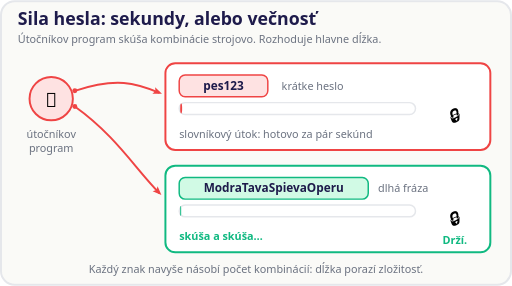
t = 0.00 s
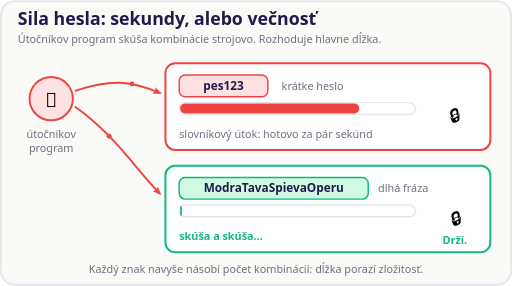
t = 1.17 s
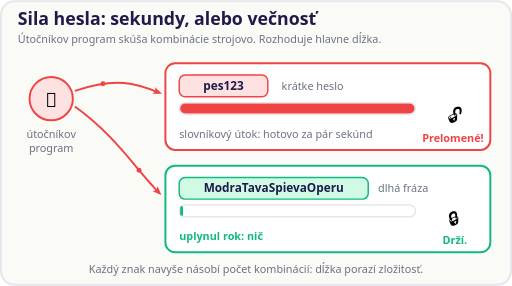
t = 2.33 s
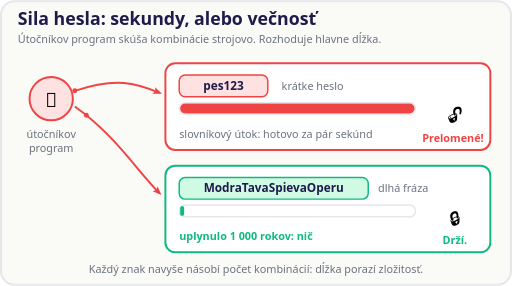
t = 3.50 s
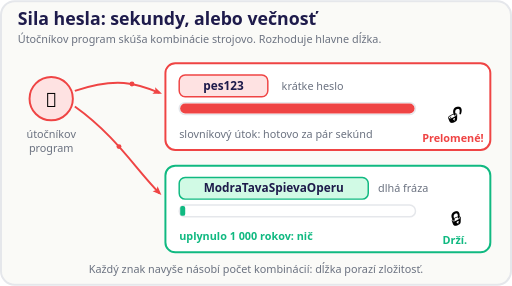
t = 4.67 s
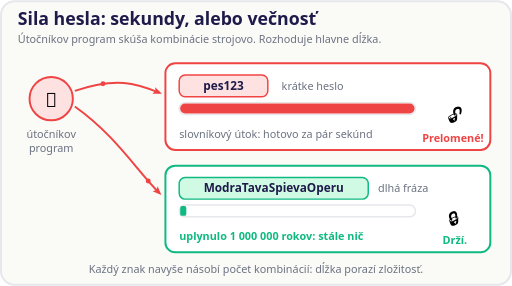
t = 5.83 s

The animated SVG that drew these frames (rendered in a browser with its animation timeline set to each time). Animation: 12 SMIL elements (animate=9,animateMotion=2,animateTransform=1); one cycle of 7.00 s, repeats indefinitely.

<svg xmlns="http://www.w3.org/2000/svg" viewBox="0 0 520 290" role="img" aria-labelledby="shTitle shDesc" font-family="system-ui, sans-serif">
  <title id="shTitle">Sila hesla: sekundy, alebo večnosť</title>
  <desc id="shDesc">Útočníkov program skúša heslá. Krátke heslo pes123 prelomí za sekundu: ukazovateľ dobehne a zámka povolí. Pri dlhej fráze ModraTavaSpievaOperu sa ukazovateľ takmer nepohne, počítadlo rokov rastie a zámka drží.</desc>
  <defs>
    <marker id="shArrR" viewBox="0 0 10 10" markerWidth="4.5" markerHeight="4.5" refX="7" refY="5" orient="auto">
      <path d="M0 1 L10 5 L0 9 L2 5 Z" fill="#EF4444"/>
    </marker>
  </defs>

  <rect x="1" y="1" width="518" height="288" rx="14" fill="#FAFAF7" stroke="#E5E7EB" stroke-width="2"/>

  <text x="18" y="25" font-size="18" font-weight="700" fill="#1E1B4B">Sila hesla: sekundy, alebo večnosť</text>
  <text x="18" y="43" font-size="11" fill="#6B7280">Útočníkov program skúša kombinácie strojovo. Rozhoduje hlavne dĺžka.</text>

  <!-- útočník -->
  <circle cx="52" cy="100" r="22" fill="#FEE2E2" stroke="#EF4444" stroke-width="2"/>
  <text x="52" y="108" text-anchor="middle" font-size="20">🤖</text>
  <text x="52" y="140" text-anchor="middle" font-size="11" fill="#6B7280">útočníkov</text>
  <text x="52" y="154" text-anchor="middle" font-size="11" fill="#6B7280">program</text>

  <path d="M76 92 C118 78 138 84 162 94" fill="none" stroke="#EF4444" stroke-width="2" marker-end="url(#shArrR)"/>
  <path d="M76 108 C118 138 138 172 162 196" fill="none" stroke="#EF4444" stroke-width="2" marker-end="url(#shArrR)"/>

  <!-- proud pokusů -->
  <circle r="2.5" fill="#EF4444">
    <animateMotion path="M76 92 C118 78 138 84 162 94" dur="0.7s" repeatCount="indefinite"/>
  </circle>
  <circle r="2.5" fill="#EF4444">
    <animateMotion path="M76 108 C118 138 138 172 162 196" dur="0.85s" repeatCount="indefinite"/>
  </circle>

  <!-- krátké heslo -->
  <rect x="168" y="64" width="330" height="88" rx="10" fill="#FFFFFF" stroke="#EF4444" stroke-width="2"/>
  <rect x="182" y="76" width="90" height="22" rx="6" fill="#FEE2E2" stroke="#EF4444" stroke-width="1.5"/>
  <text x="227" y="91" text-anchor="middle" font-size="12" font-weight="700" fill="#1E1B4B">pes123</text>
  <text x="286" y="91" font-size="11" fill="#6B7280">krátke heslo</text>
  <rect x="182" y="104" width="240" height="12" rx="6" fill="#FFFFFF" stroke="#E5E7EB" stroke-width="1.5"/>
  <rect x="183" y="105" width="2" height="10" rx="5" fill="#EF4444">
    <animate attributeName="width" values="2;2;238;238" keyTimes="0;0.06;0.20;1" dur="7s" repeatCount="indefinite"/>
  </rect>
  <text x="182" y="140" font-size="11" fill="#6B7280">slovníkový útok: hotovo za pár sekúnd</text>
  <text x="462" y="124" text-anchor="middle" font-size="18">🔒<animate attributeName="opacity" values="1;1;0;0;1" keyTimes="0;0.20;0.22;0.97;1" dur="7s" repeatCount="indefinite"/></text>
  <text x="462" y="124" text-anchor="middle" font-size="18" opacity="0">🔓<animate attributeName="opacity" values="0;0;1;1;0" keyTimes="0;0.20;0.22;0.97;1" dur="7s" repeatCount="indefinite"/></text>
  <text x="460" y="144" text-anchor="middle" font-size="11" font-weight="700" fill="#EF4444" opacity="0">Prelomené!<animate attributeName="opacity" values="0;0;1;1;0" keyTimes="0;0.20;0.23;0.97;1" dur="7s" repeatCount="indefinite"/></text>

  <!-- dlouhá fráze -->
  <rect x="168" y="168" width="330" height="88" rx="10" fill="#FFFFFF" stroke="#10B981" stroke-width="2"/>
  <rect x="182" y="180" width="192" height="22" rx="6" fill="#D1FAE5" stroke="#10B981" stroke-width="1.5"/>
  <text x="278" y="195" text-anchor="middle" font-size="12" font-weight="700" fill="#1E1B4B">ModraTavaSpievaOperu</text>
  <text x="384" y="195" font-size="11" fill="#6B7280">dlhá fráza</text>
  <rect x="182" y="208" width="240" height="12" rx="6" fill="#FFFFFF" stroke="#E5E7EB" stroke-width="1.5"/>
  <rect x="183" y="209" width="1" height="10" rx="2" fill="#10B981">
    <animate attributeName="width" values="1;1;3;5;7;7" keyTimes="0;0.06;0.35;0.65;0.95;1" dur="7s" repeatCount="indefinite"/>
  </rect>
  <text x="182" y="244" font-size="11" font-weight="700" fill="#10B981">skúša a skúša…<animate attributeName="opacity" values="1;0;1" keyTimes="0;0.21;0.97" calcMode="discrete" dur="7s" repeatCount="indefinite"/></text>
  <text x="182" y="244" font-size="11" font-weight="700" fill="#10B981" opacity="0">uplynul rok: nič<animate attributeName="opacity" values="0;1;0" keyTimes="0;0.21;0.46" calcMode="discrete" dur="7s" repeatCount="indefinite"/></text>
  <text x="182" y="244" font-size="11" font-weight="700" fill="#10B981" opacity="0">uplynulo 1 000 rokov: nič<animate attributeName="opacity" values="0;1;0" keyTimes="0;0.46;0.71" calcMode="discrete" dur="7s" repeatCount="indefinite"/></text>
  <text x="182" y="244" font-size="11" font-weight="700" fill="#10B981" opacity="0">uplynulo 1 000 000 rokov: stále nič<animate attributeName="opacity" values="0;1;0" keyTimes="0;0.71;0.97" calcMode="discrete" dur="7s" repeatCount="indefinite"/></text>
  <text x="462" y="228" text-anchor="middle" font-size="18">🔒<animateTransform attributeName="transform" type="translate" values="0 0;1.6 0;-1.6 0;0 0" keyTimes="0;0.3;0.7;1" dur="0.5s" repeatCount="indefinite"/></text>
  <text x="462" y="248" text-anchor="middle" font-size="11" font-weight="700" fill="#10B981">Drží.</text>

  <text x="260" y="277" text-anchor="middle" font-size="11" fill="#6B7280">Každý znak navyše násobí počet kombinácií: dĺžka porazí zložitosť.</text>
</svg>
